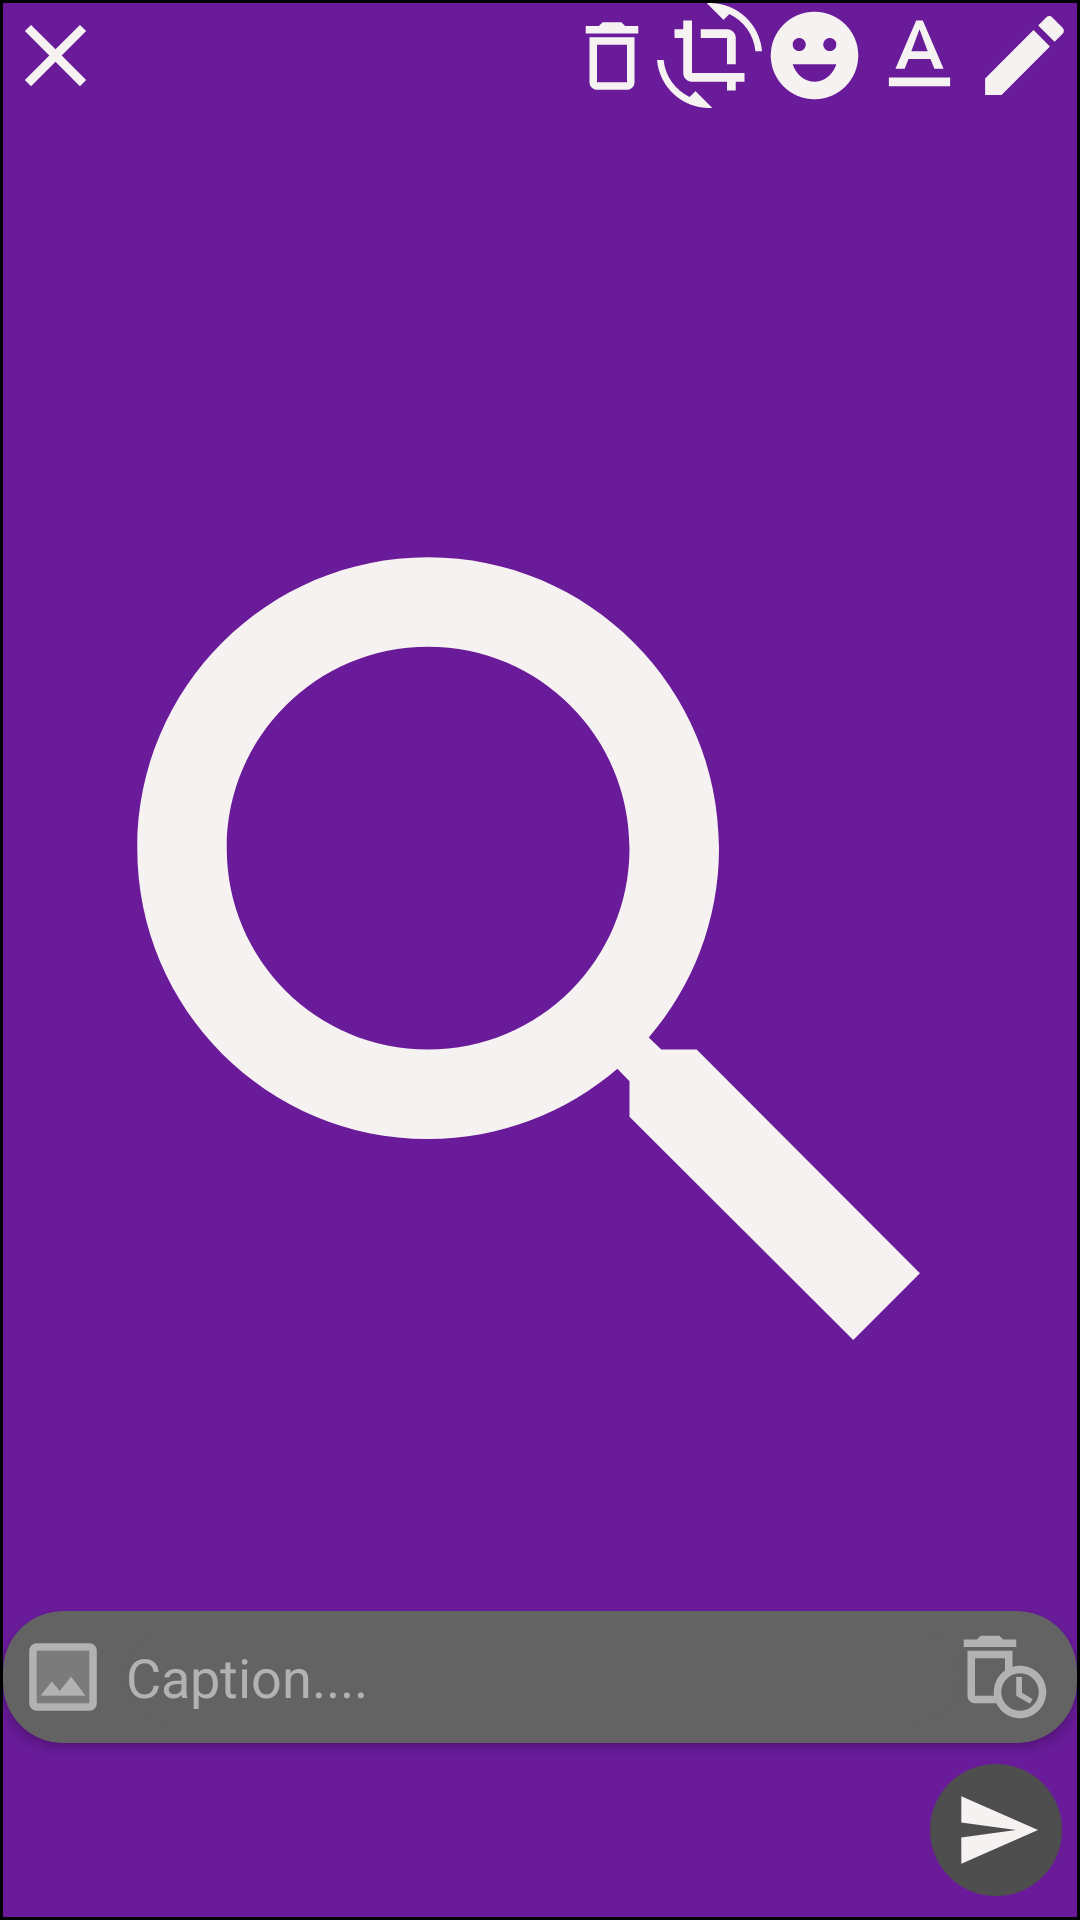

Produce the Android XML layout that renders to this screen, including the resource entries it uses.
<!-- AndroidManifest.xml: application theme Theme.Crimson -->
<!-- res/layout/activity_message_attachment.xml -->
<?xml version="1.0" encoding="utf-8"?>
<androidx.constraintlayout.widget.ConstraintLayout xmlns:android="http://schemas.android.com/apk/res/android"
    xmlns:app="http://schemas.android.com/apk/res-auto"
    xmlns:tools="http://schemas.android.com/tools"
    android:layout_width="match_parent"
    android:layout_height="match_parent"
    android:background="@color/black"
    android:padding="1sp"
    tools:context=".Chat.MessageAttachment">

    <LinearLayout
        android:id="@+id/messageAttachment_ll_utilityButtons"
        android:layout_width="match_parent"
        android:layout_height="wrap_content"
        app:layout_constraintEnd_toEndOf="parent"
        app:layout_constraintStart_toStartOf="parent"
        app:layout_constraintTop_toTopOf="parent">

        <ImageButton
            android:id="@+id/messageAttachment_btn_close"
            android:layout_width="35sp"
            android:layout_height="35sp"
            android:background="#0000"
            android:src="@drawable/ic_baseline_close_24" />

        <TextView
            android:layout_width="wrap_content"
            android:layout_height="wrap_content"
            android:layout_weight="1" />

        <ImageButton
            android:id="@+id/messageAttachment_btn_remove"
            android:layout_width="wrap_content"
            android:layout_height="match_parent"
            android:background="#0000"
            android:src="@drawable/ic_baseline_delete_outline_24" />

        <ImageButton
            android:id="@+id/messageAttachment_btn_cropRotate"
            android:layout_width="wrap_content"
            android:layout_height="match_parent"
            android:background="#0000"
            android:src="@drawable/ic_baseline_crop_rotate_24" />

        <ImageButton
            android:id="@+id/messageAttachment_btn_addArt"
            android:layout_width="wrap_content"
            android:layout_height="match_parent"
            android:background="#0000"
            android:src="@drawable/ic_baseline_emoji_emotions_24" />

        <ImageButton
            android:id="@+id/messageAttachment_btn_addText"
            android:layout_width="35sp"
            android:layout_height="35sp"
            android:background="#0000"
            android:src="@drawable/ic_baseline_text_format_24" />

        <ImageButton
            android:id="@+id/messageAttachment_btn_draw"
            android:layout_width="wrap_content"
            android:layout_height="match_parent"
            android:background="#0000"
            android:src="@drawable/ic_baseline_edit_24" />

    </LinearLayout>

    <VideoView
        android:id="@+id/messageAttachment_vv_video"
        android:layout_width="match_parent"
        android:layout_height="match_parent"
        android:layout_weight="1"
        android:backgroundTint="#6A1B9A"
        android:elevation="-2sp"
        android:src="@drawable/ic_baseline_search_24"
        app:layout_constraintBottom_toBottomOf="parent"
        app:layout_constraintTop_toTopOf="parent" />

    <ImageView
        android:id="@+id/messageAttachment_iv_image"
        android:layout_width="match_parent"
        android:layout_height="match_parent"
        android:layout_weight="1"
        android:backgroundTint="#6A1B9A"
        android:elevation="-2sp"
        android:scaleType="fitCenter"
        android:src="@drawable/ic_baseline_search_24"
        app:layout_constraintBottom_toBottomOf="parent"
        app:layout_constraintTop_toTopOf="parent" />

    <androidx.recyclerview.widget.RecyclerView
        android:id="@+id/messageAttachment_rv_media"
        android:layout_width="match_parent"
        android:layout_height="wrap_content"
        android:orientation="horizontal"
        android:visibility="gone"
        app:layout_constraintBottom_toTopOf="@+id/messageAttachment_cv_msgBox"
        app:layout_constraintEnd_toEndOf="parent"
        app:layout_constraintStart_toStartOf="parent" />


    <androidx.cardview.widget.CardView
        android:id="@+id/messageAttachment_cv_msgBox"
        android:layout_width="match_parent"
        android:layout_height="wrap_content"
        android:layout_weight="1"
        android:backgroundTint="#636363"
        app:cardCornerRadius="20sp"
        app:layout_constraintBottom_toTopOf="@+id/messageAttachment_ll_usersAndSend"
        app:layout_constraintEnd_toEndOf="parent"
        app:layout_constraintStart_toStartOf="parent">

        <LinearLayout
            android:id="@+id/messageAttachment_ll_msgBox"
            android:layout_width="match_parent"
            android:layout_height="wrap_content"
            android:layout_gravity="center_vertical"
            android:orientation="horizontal"
            android:paddingHorizontal="5dp"
            android:paddingVertical="7dp"
            android:weightSum="1"
            app:layout_constraintEnd_toEndOf="parent"
            app:layout_constraintStart_toStartOf="parent">

            <ImageButton
                android:id="@+id/messageAttachment_btn_Emoji"
                android:layout_width="30sp"
                android:layout_height="30sp"
                android:layout_gravity="center_vertical"
                android:layout_marginLeft="1dp"
                android:background="@drawable/ic_baseline_emoji_emotions_24"
                android:backgroundTint="#B3B2B2"
                android:visibility="gone" />

            <ImageButton
                android:id="@+id/messageAttachment_btn_addMoreMedia"
                android:layout_width="30sp"
                android:layout_height="30sp"
                android:layout_gravity="center_vertical"
                android:layout_marginRight="4dp"
                android:background="@drawable/ic_twotone_insert_photo_24"
                android:backgroundTint="#B3B2B2" />

            <EditText
                android:id="@+id/messageAttachment_et_msgText"
                android:layout_width="0dp"
                android:layout_height="match_parent"
                android:layout_gravity="center_vertical"
                android:layout_marginStart="2dp"
                android:layout_weight="1"
                android:background="@drawable/round_box_chat_input"
                android:backgroundTint="#636363"
                android:hint="Caption...."
                android:inputType="textMultiLine|textCapSentences"
                android:maxLines="10"
                android:scrollHorizontally="false"
                android:singleLine="false"
                android:textColor="@color/white"
                android:textColorHint="#B3B2B2"
                android:textSize="18sp" />

            <ImageButton
                android:id="@+id/messageAttachment_btn_viewOnce"
                android:layout_width="30sp"
                android:layout_height="30sp"
                android:layout_gravity="center_vertical"
                android:layout_marginRight="4dp"
                android:background="@drawable/ic_outline_auto_delete_24"
                android:backgroundTint="#B3B2B2" />
        </LinearLayout>
    </androidx.cardview.widget.CardView>

    <LinearLayout
        android:id="@+id/messageAttachment_ll_usersAndSend"
        android:layout_width="match_parent"
        android:layout_height="wrap_content"
        android:layout_gravity="center_vertical"
        android:animateLayoutChanges="true"
        android:orientation="horizontal"
        android:paddingHorizontal="5dp"
        android:paddingVertical="7dp"
        app:layout_constraintBottom_toBottomOf="parent"
        app:layout_constraintEnd_toEndOf="parent"
        app:layout_constraintStart_toStartOf="parent">

        <HorizontalScrollView
            android:layout_width="match_parent"
            android:layout_height="match_parent"
            android:layout_weight="1">

            <LinearLayout
                android:id="@+id/messageAttachment_ll_users"
                android:layout_width="match_parent"
                android:layout_height="match_parent"
                android:gravity="center_vertical"
                android:orientation="horizontal">
                
                
                
                
                
            </LinearLayout>
        </HorizontalScrollView>

        <ImageButton
            android:id="@+id/messageAttachment_btn_send"
            android:layout_width="44sp"
            android:layout_height="44sp"
            android:layout_marginLeft="2dp"
            android:background="@drawable/circle_box"
            android:src="@drawable/ic_baseline_send_24" />

    </LinearLayout>

</androidx.constraintlayout.widget.ConstraintLayout>
<!-- resources referenced by this layout -->
<resources>
  <!-- drawable circle_box (drawable) -->
  <?xml version="1.0" encoding="utf-8"?>
  <shape
      xmlns:android="http://schemas.android.com/apk/res/android"
      android:shape="oval">
  
      <solid
          android:color="#4D4E4D"/>
  
      <size
          android:width="12sp"
          android:height="12sp"/>
  </shape>
  <!-- drawable ic_baseline_close_24 (drawable) -->
  <vector android:height="35sp" android:tint="#F6F2F2"
      android:viewportHeight="24" android:viewportWidth="24"
      android:width="35sp" xmlns:android="http://schemas.android.com/apk/res/android">
      <path android:fillColor="@android:color/white" android:pathData="M19,6.41L17.59,5 12,10.59 6.41,5 5,6.41 10.59,12 5,17.59 6.41,19 12,13.41 17.59,19 19,17.59 13.41,12z"/>
  </vector>
  <!-- drawable ic_baseline_delete_outline_24 (drawable) -->
  <vector android:height="30dp" android:tint="#F6F2F2"
      android:viewportHeight="24" android:viewportWidth="24"
      android:width="30dp" xmlns:android="http://schemas.android.com/apk/res/android">
      <path android:fillColor="@android:color/white" android:pathData="M6,19c0,1.1 0.9,2 2,2h8c1.1,0 2,-0.9 2,-2L18,7L6,7v12zM8,9h8v10L8,19L8,9zM15.5,4l-1,-1h-5l-1,1L5,4v2h14L19,4z"/>
  </vector>
  <!-- drawable ic_baseline_edit_24 (drawable) -->
  <vector android:height="35dp" android:tint="#F6F2F2"
      android:viewportHeight="24" android:viewportWidth="24"
      android:width="35dp" xmlns:android="http://schemas.android.com/apk/res/android">
      <path android:fillColor="@android:color/white" android:pathData="M3,17.25V21h3.75L17.81,9.94l-3.75,-3.75L3,17.25zM20.71,7.04c0.39,-0.39 0.39,-1.02 0,-1.41l-2.34,-2.34c-0.39,-0.39 -1.02,-0.39 -1.41,0l-1.83,1.83 3.75,3.75 1.83,-1.83z"/>
  </vector>
  <!-- drawable ic_baseline_search_24 (drawable) -->
  <vector android:height="40sp" android:tint="#F6F2F2"
      android:viewportHeight="24" android:viewportWidth="24"
      android:width="40sp" xmlns:android="http://schemas.android.com/apk/res/android">
      <path android:fillColor="@android:color/white" android:pathData="M15.5,14h-0.79l-0.28,-0.27C15.41,12.59 16,11.11 16,9.5 16,5.91 13.09,3 9.5,3S3,5.91 3,9.5 5.91,16 9.5,16c1.61,0 3.09,-0.59 4.23,-1.57l0.27,0.28v0.79l5,4.99L20.49,19l-4.99,-5zM9.5,14C7.01,14 5,11.99 5,9.5S7.01,5 9.5,5 14,7.01 14,9.5 11.99,14 9.5,14z"/>
  </vector>
  <!-- drawable ic_baseline_send_24 (drawable) -->
  <vector android:autoMirrored="true" android:height="30dp"
      android:tint="#F6F2F2" android:viewportHeight="24"
      android:viewportWidth="23" android:width="28dp" xmlns:android="http://schemas.android.com/apk/res/android">
      <path android:fillColor="@android:color/white" android:pathData="M2.01,21L23,12 2.01,3 2,10l15,2 -15,2z"/>
  </vector>
  <!-- drawable ic_baseline_text_format_24 (drawable) -->
  <vector android:height="35dp" android:tint="#F6F2F2"
      android:viewportHeight="24" android:viewportWidth="24"
      android:width="35dp" xmlns:android="http://schemas.android.com/apk/res/android">
      <path android:fillColor="@android:color/white" android:pathData="M5,17v2h14v-2L5,17zM9.5,12.8h5l0.9,2.2h2.1L12.75,4h-1.5L6.5,15h2.1l0.9,-2.2zM12,5.98L13.87,11h-3.74L12,5.98z"/>
  </vector>
  <!-- drawable round_box_chat_input (drawable) -->
  <?xml version="1.0" encoding="utf-8"?>
  <shape xmlns:android="http://schemas.android.com/apk/res/android"
      android:shape="rectangle">
  
      <solid android:color="#494848" />
  
      <corners android:radius="32dp" />
  
  </shape>
  <!-- not gathered from this repository: default colours our renderer supplied (Android Studio template values) -->
  <color name="black">#FF000000</color>
  <color name="white">#FFFFFFFF</color>
</resources>
